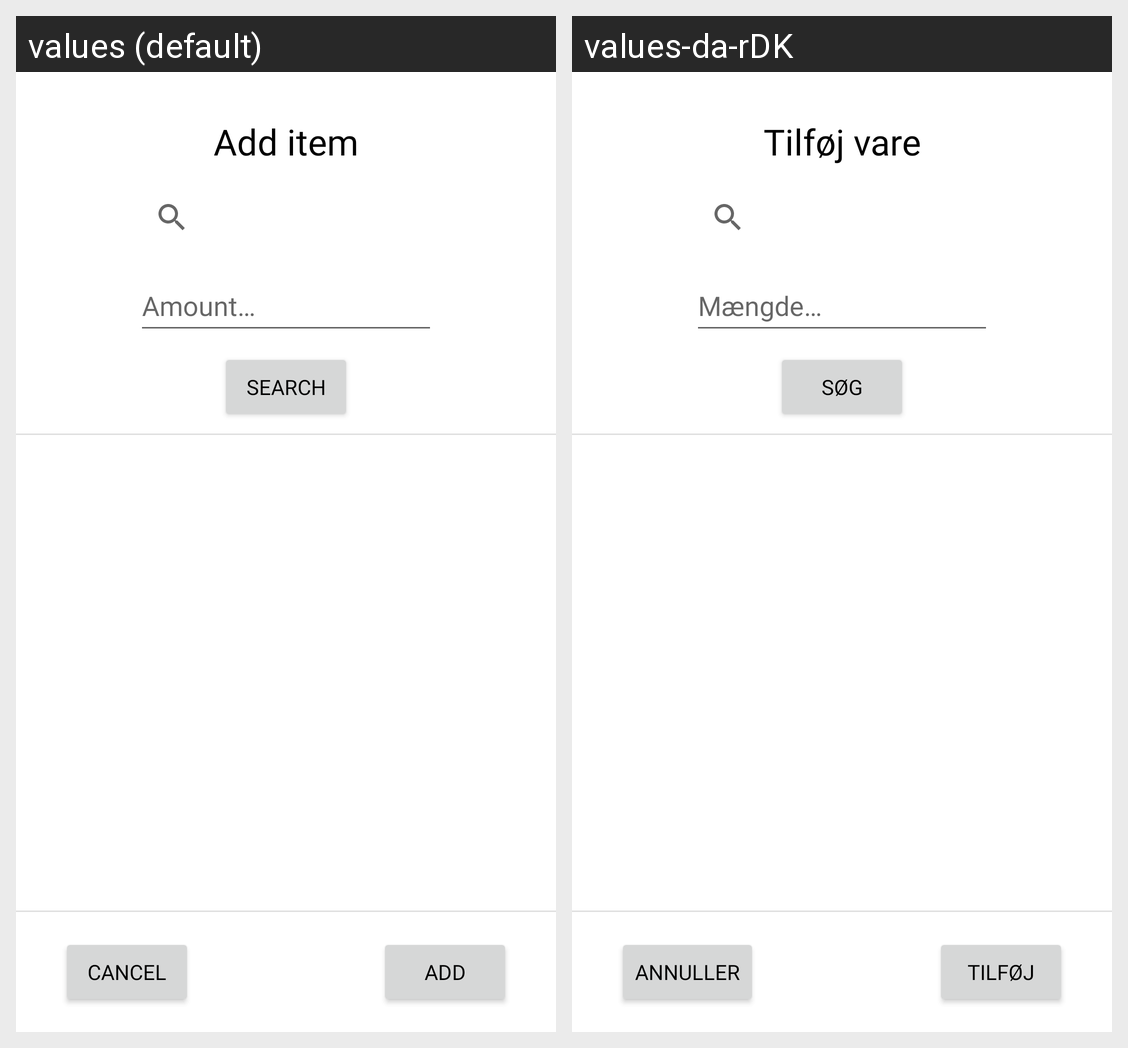

For this localized Android screen grid, give each drawn string resource with its value in every locale shown.
Android screen res/layout/activity_add_ingredient.xml rendered under 2 locales, left to right: values (default), values-da-rDK. Device: Nexus 5 (rendered at 1080×1920; each locale shown at half size, 540×960, under a caption strip naming it); theme Theme.ShoppingList.
Strings drawn on this screen, with the default value and each locale's value (text and hints the layout hard-codes, and strings that could not be matched under every locale, appear in the picture but are not listed):

addItemTitle
  values: Add item
  values-da-rDK: Tilføj vare

addItemAmountHint
  values: Amount…
  values-da-rDK: Mængde…

addItemSearch
  values: Search
  values-da-rDK: Søg

addItemCancel
  values: Cancel
  values-da-rDK: Annuller

addItemAdd
  values: Add
  values-da-rDK: Tilføj
